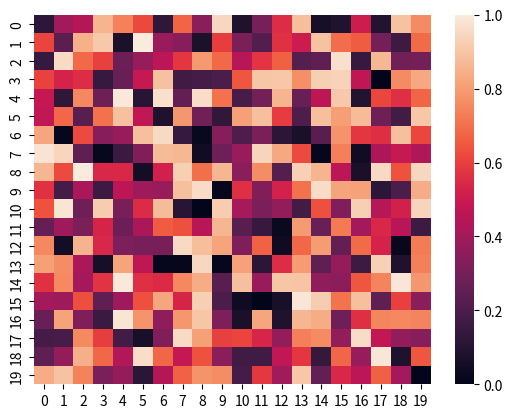

Recreate this plot in Python.
import matplotlib.animation as animation
import matplotlib.pyplot as plt
import numpy as np
import seaborn as sns

fig = plt.figure()
nx = ny = 20
data = np.random.rand(nx, ny)
ax = sns.heatmap(data, vmin=0, vmax=1)

def init():
    plt.clf()
    ax = sns.heatmap(data, vmin=0, vmax=1)

def animate(i):
    plt.clf()
    data = np.random.rand(nx, ny)
    ax = sns.heatmap(data, vmin=0, vmax=1)

anim = animation.FuncAnimation(fig, animate, init_func=init, interval=200)

plt.show()

